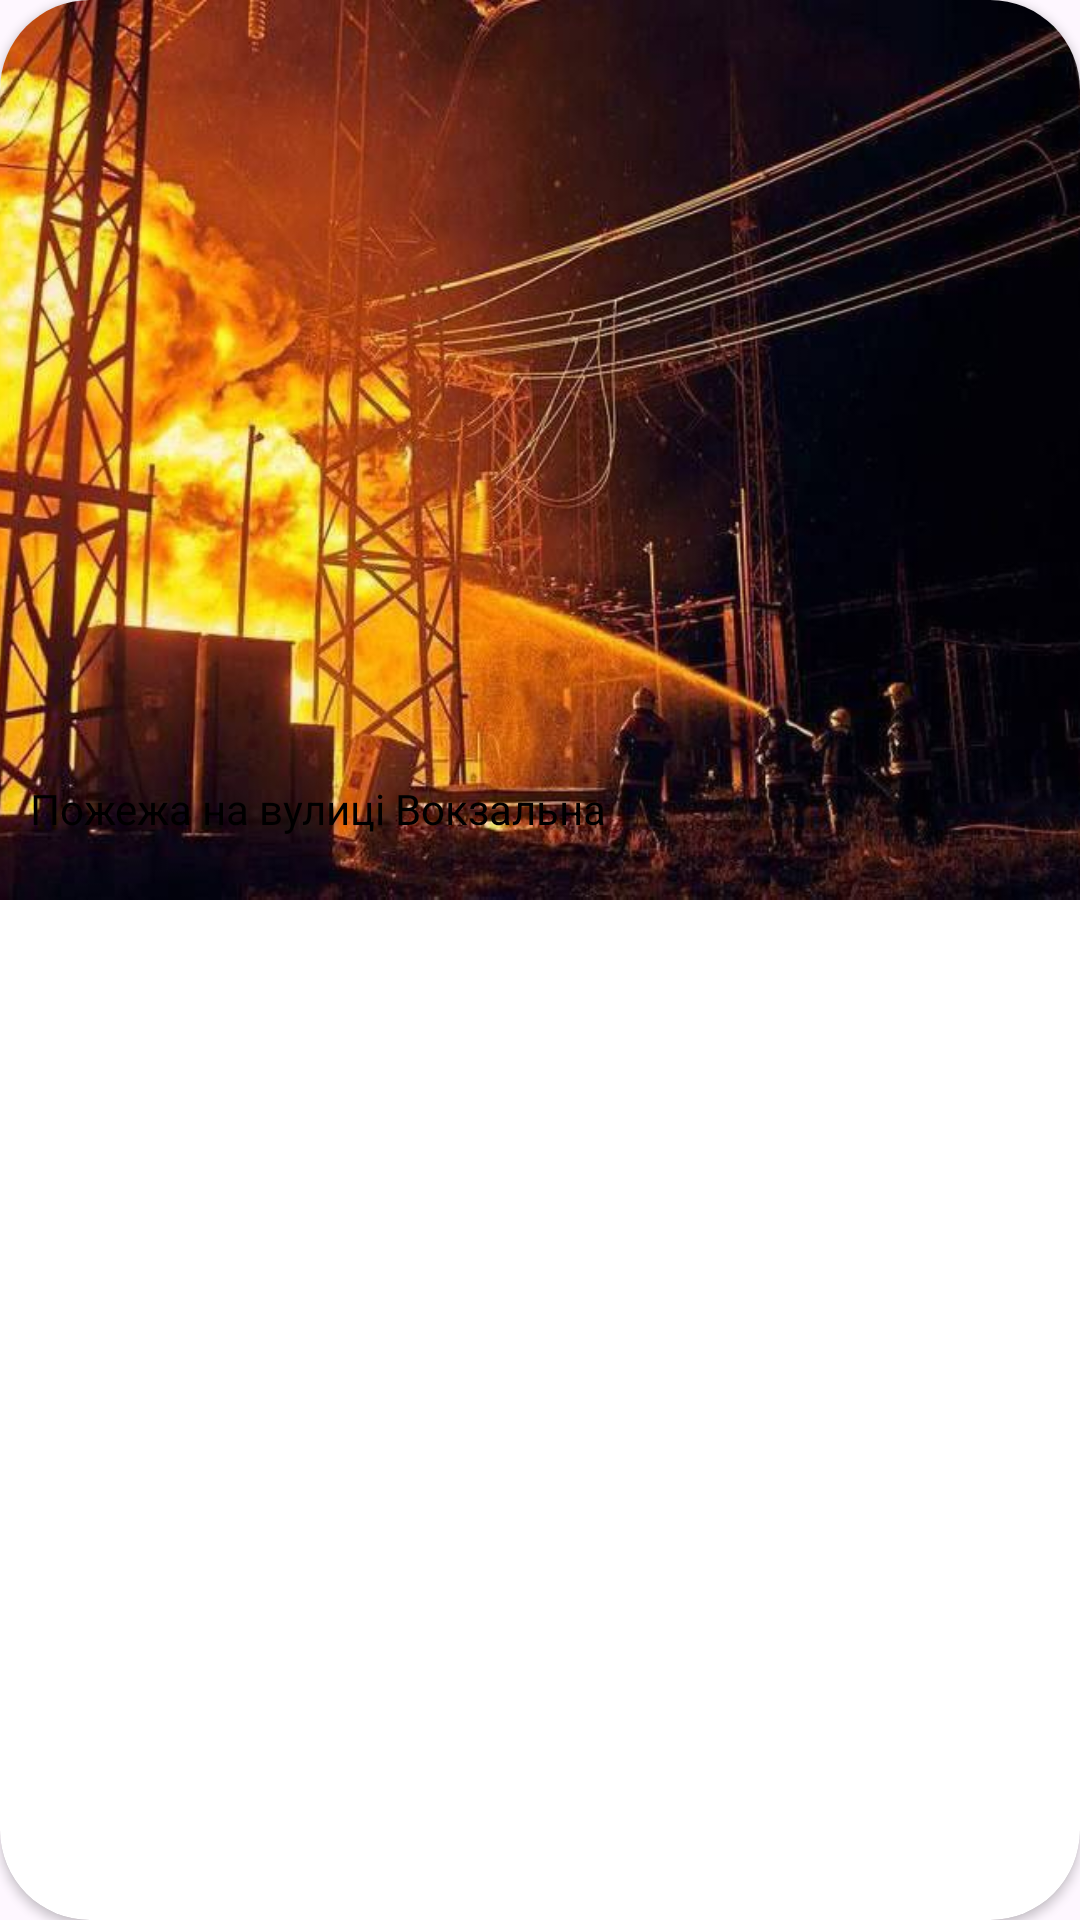

Android layout source for this screen:
<!-- AndroidManifest.xml: application theme Theme.HelpUA -->
<!-- res/layout/post_item.xml -->
<?xml version="1.0" encoding="utf-8"?>
<androidx.cardview.widget.CardView xmlns:android="http://schemas.android.com/apk/res/android"
    xmlns:app="http://schemas.android.com/apk/res-auto"
    xmlns:tools="http://schemas.android.com/tools"
    android:layout_width="match_parent"
    android:layout_height="300dp"
    app:cardCornerRadius="30dp"
    android:layout_margin="10dp"
    tools:background="@color/background_color">

    <androidx.constraintlayout.widget.ConstraintLayout
        android:layout_width="match_parent"
        android:layout_height="300dp">

        <ImageView
            android:id="@+id/ivImage"
            android:layout_width="match_parent"
            android:layout_height="match_parent"
            android:scaleType="centerCrop"
            android:src="@drawable/test_image"
            android:tintMode="multiply"
            app:layout_constraintEnd_toEndOf="parent"
            app:layout_constraintStart_toStartOf="parent"
            app:layout_constraintTop_toTopOf="parent"
            app:shapeAppearanceOverlay="@style/roundedImageViewRounded" />

        <TextView
            android:id="@+id/tvText"
            android:layout_width="match_parent"
            android:layout_height="50dp"
            tools:background="@color/gumanitar_type_color"
            android:text="Пожежа на вулиці Вокзальна"
            android:padding="10dp"
            android:textColor="@color/black"
            app:layout_constraintBottom_toBottomOf="parent" />
    </androidx.constraintlayout.widget.ConstraintLayout>
</androidx.cardview.widget.CardView>
<!-- resources referenced by this layout -->
<resources>
  <color name="background_color">#9F344330</color>
  <color name="black">#FF000000</color>
  <color name="gumanitar_type_color">#DFD96D</color>
  <!-- drawable test_image: jpg bitmap (drawable, 66536 bytes) -->
  <style name="roundedImageViewRounded">
          <item name="cornerFamily">rounded</item>
          <item name="cornerSize">10%</item>
      </style>
  <style name="Theme.HelpUA" parent="Base.Theme.HelpUA" />
  <style name="Base.Theme.HelpUA" parent="Theme.Material3.Light.NoActionBar">
          
          
          <item name="android:statusBarColor">@color/background_color</item>
          <item name="android:navigationBarColor">@color/background_color</item>
          <item name="fontFamily">@font/ua_font</item>
      </style>
</resources>
